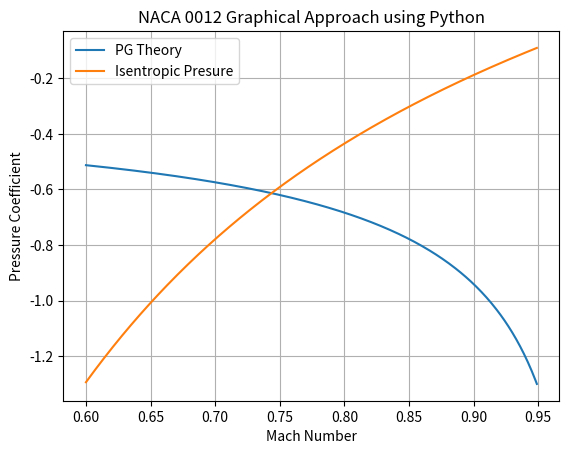

Write the Python code that produced this figure.
from matplotlib import pyplot as plt
import numpy as np

GAMMA = 1.4
CP0 = -0.41

PG_theory = lambda M, CP0: CP0 / np.sqrt(1 - M*M)
isentropic_pressure = lambda M: (2 / (GAMMA*M*M)) * (((1 + 0.5*(GAMMA-1)) / (1 + 0.5*(GAMMA-1)*M*M))**(GAMMA/(1-GAMMA)) - 1)

mach_range = np.arange(0.6, .95, 0.001)
PG_data = PG_theory(mach_range, CP0)
isentropic_data = isentropic_pressure(mach_range)

plt.plot(mach_range, PG_data)
plt.plot(mach_range, isentropic_data)
plt.title("NACA 0012 Graphical Approach using Python")
plt.xlabel("Mach Number")
plt.ylabel("Pressure Coefficient")
plt.legend(["PG Theory", "Isentropic Presure"])
plt.grid()
plt.savefig("NACA0012.png", dpi=300)
